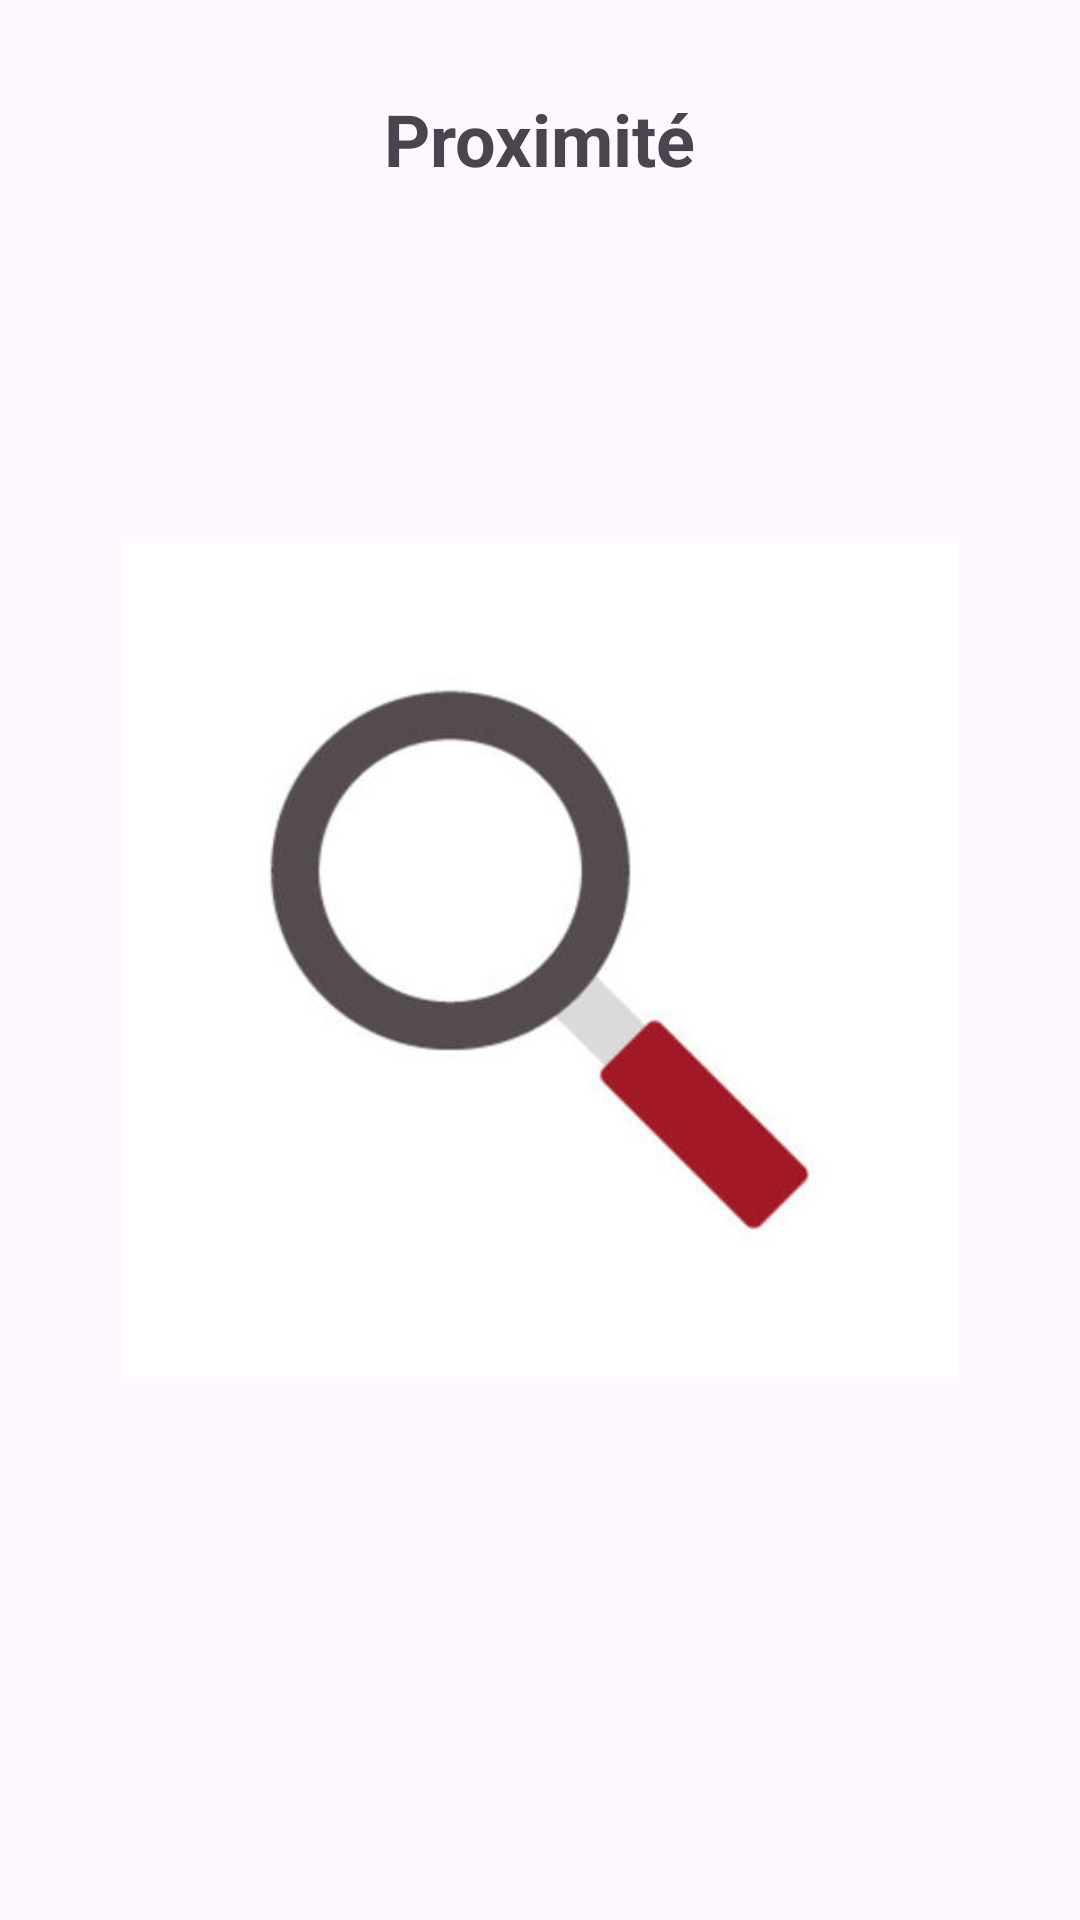

The Android layout XML behind this screen, and the referenced resources:
<!-- AndroidManifest.xml: application theme Theme.SensorAndroidApp -->
<!-- res/layout/activity_proximity.xml -->
<?xml version="1.0" encoding="utf-8"?>
<androidx.constraintlayout.widget.ConstraintLayout xmlns:android="http://schemas.android.com/apk/res/android"
    xmlns:app="http://schemas.android.com/apk/res-auto"
    xmlns:tools="http://schemas.android.com/tools"
    android:layout_width="match_parent"
    android:layout_height="match_parent"
    tools:context=".ProximityActivity">

    <TextView
        android:id="@+id/title_shake_proximity"
        android:layout_width="wrap_content"
        android:layout_height="wrap_content"
        android:layout_marginTop="30dp"
        android:text="@string/shake_proximity"
        android:textSize="24sp"
        android:textStyle="bold"
        app:layout_constraintEnd_toEndOf="parent"
        app:layout_constraintStart_toStartOf="parent"
        app:layout_constraintTop_toTopOf="parent" />

    <ImageView
        android:id="@+id/state_proximity"
        android:layout_width="312dp"
        android:layout_height="278dp"
        app:layout_constraintBottom_toBottomOf="parent"
        app:layout_constraintEnd_toEndOf="parent"
        app:layout_constraintStart_toStartOf="parent"
        app:layout_constraintTop_toTopOf="parent"
        app:srcCompat="@drawable/zoom" />

</androidx.constraintlayout.widget.ConstraintLayout>
<!-- resources referenced by this layout -->
<resources>
  <!-- drawable zoom: jpg bitmap (drawable, 9201 bytes) -->
  <string name="shake_proximity">Proximité</string>
  <style name="Theme.SensorAndroidApp" parent="Base.Theme.SensorAndroidApp" />
  <style name="Base.Theme.SensorAndroidApp" parent="Theme.Material3.DayNight.NoActionBar">
          
          
      </style>
</resources>
